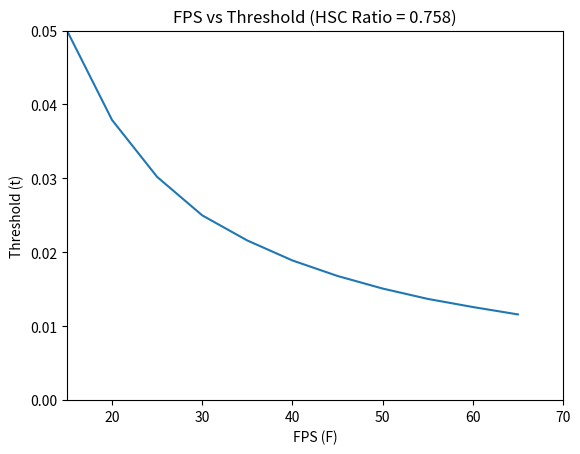

Source code (Python):
import matplotlib.pyplot as plt
import csv

def extract_hsc_times(csv_filename):
    y15 = []
    y25 = []
    y35 = []
    avg_time_15 = {"0.002": 0, "0.004": 0, "0.006": 0, "0.008": 0, "0.01": 0,}
    avg_time_25 = {"0.002": 0, "0.004": 0, "0.006": 0, "0.008": 0, "0.01": 0,}
    avg_time_35 = {"0.002": 0, "0.004": 0, "0.006": 0, "0.008": 0, "0.01": 0,}
    with open(csv_filename, newline="") as csv_file:
        lines = csv.reader(csv_file)
        for line in lines:
            if line[2] == "0.002":
                if line[3] != 3:
                    if line[1] == "15":
                       avg_time_15["0.002"] = avg_time_15["0.002"] + float(line[5])
                    elif line[1] == "25":
                        avg_time_25["0.002"] = avg_time_25["0.002"] + float(line[5])
                    elif line[1] == "35":
                        avg_time_35["0.002"] = avg_time_35["0.002"] + float(line[5])
            elif line[2] == "0.004":
                if line[3] != 3:
                    if line[1] == "15":
                       avg_time_15["0.004"] = avg_time_15["0.004"] + float(line[5])
                    elif line[1] == "25":
                        avg_time_25["0.004"] = avg_time_25["0.004"] + float(line[5])
                    elif line[1] == "35":
                        avg_time_35["0.004"] = avg_time_35["0.004"] + float(line[5])
            elif line[2] == "0.006":
                if line[3] != 3:
                    if line[1] == "15":
                       avg_time_15["0.006"] = avg_time_15["0.006"] + float(line[5])
                    elif line[1] == "25":
                        avg_time_25["0.006"] = avg_time_25["0.006"] + float(line[5])
                    elif line[1] == "35":
                        avg_time_35["0.006"] = avg_time_35["0.006"] + float(line[5])
            elif line[2] == "0.008":
                if line[3] != 3:
                    if line[1] == "15":
                       avg_time_15["0.008"] = avg_time_15["0.008"] + float(line[5])
                    elif line[1] == "25":
                        avg_time_25["0.008"] = avg_time_25["0.008"] + float(line[5])
                    elif line[1] == "35":
                        avg_time_35["0.008"] = avg_time_35["0.008"] + float(line[5])
            elif line[2] == "0.01":
                if line[3] != 3:
                    if line[1] == "15":
                       avg_time_15["0.01"] = avg_time_15["0.01"] + float(line[5])
                    elif line[1] == "25":
                        avg_time_25["0.01"] = avg_time_25["0.01"] + float(line[5])
                    elif line[1] == "35":
                        avg_time_35["0.01"] = avg_time_35["0.01"] + float(line[5])
    
    for k1, k2, k3 in zip(avg_time_15, avg_time_25, avg_time_35):
        avg_time_15[k1] = avg_time_15[k1] / 3
        y15.append(avg_time_15[k1])
        avg_time_25[k2] = avg_time_25[k2] / 3
        y25.append(avg_time_25[k2])
        avg_time_35[k3] = avg_time_35[k3] / 3
        y35.append(avg_time_35[k3])
    
    return y15, y25, y35
    


x = [15, 20, 25, 30, 35, 40, 45, 50, 55, 60, 65]
y = [0.050, 0.0379, 0.0302, 0.0250, 0.0216, 0.0189, 0.0168, 0.0151, 0.0137, 0.0126, 0.0116]
# y15 = [99, 98, 94, 96, 92]
# y25 = [95, 91, 86, 85, 81]
# y35 = [87, 84, 83, 81, 81]

plt.title("FPS vs Threshold (HSC Ratio = 0.758)")
plt.plot(x, y)
plt.xlabel("FPS (F)")
plt.ylabel("Threshold (t)")
plt.xlim(15, 70)
plt.ylim(0, 0.05)
plt.show()
